Labelled photos from "dataset", an image-classification folder in Synizter/asagao-classification. The possible labels are: asagao morning glory flower, not asagao.

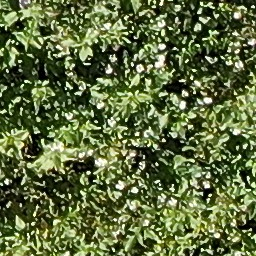
Label: asagao morning glory flower

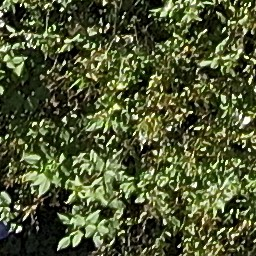
Label: not asagao

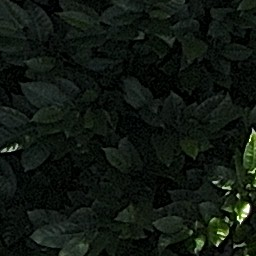
Label: asagao morning glory flower

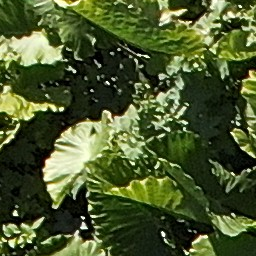
Label: asagao morning glory flower

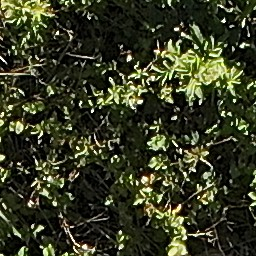
Label: not asagao

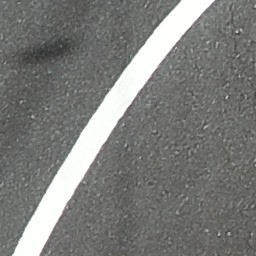
Label: not asagao
